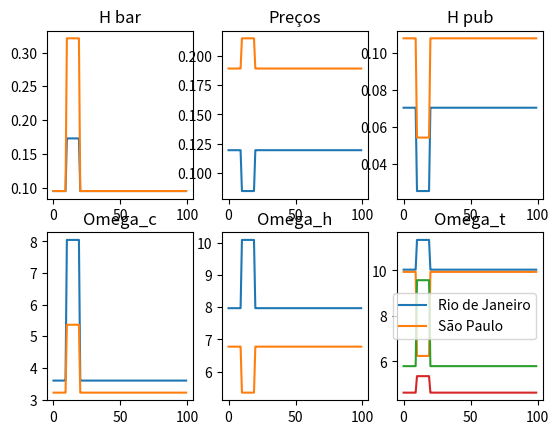

Generate this figure with matplotlib:
# Biblioteca 
import numpy as np 
import matplotlib.pyplot as plt 

# Parametros Exogenos 
beta = 0.99 
a = 0.756
omega = 1.5
alpha = 0.7 
H = 1
h_star = 0.0948 
phi = 1 
theta = 0.0918
tau = 0.15
sigma = 0.1

# Função Utilidade dos ricos 
def utility(c,l,h,h_bar):
    Agg_first = np.log(c-(l**omega)/omega)
    Agg_second = np.log(h-h_bar)

    return a*Agg_first + (1-a)*Agg_second


# Função de choque 
def z(t):
    if (t>=10) & (t<20):
        return 1 
    else:
        return 0 

# Impacto do choque de saúde 
def f(K,m):
    return theta*m*K

# Nivel de subsistencia de saúde 
def h_bar(z,f):
    return h_star + z*f 

# Taxa de utilização tecnologica 
def m(X_0,X_1,K,tau,phi):
    expo = X_1*omega+alpha*omega-omega-X_1*alpha
    Agg_X0 = X_0**(alpha-omega)
    Agg_tau = ((1-tau)*phi)**(alpha)
    Agg_alpha = (alpha)**(alpha)
    Agg_alpha1 = (1-alpha)**(omega-alpha)
    Agg_K = K**(alpha*(1-omega))
    return (Agg_X0*Agg_tau*Agg_alpha*Agg_alpha1*Agg_K)**(1/expo )

# Demanda agregada de trabalho 
def l(X_0,X_1,K,tau,phi):
    expo = X_1*omega+alpha*omega-omega-X_1*alpha
    Agg_X0 = X_0**(alpha-1)
    Agg_tau = ((1-tau)*phi)**(X_1+alpha-1)  
    Agg_alpha= (alpha**(X_1+alpha-1))*(1-alpha)**(1-alpha)
    Agg_K = K**((1-alpha)*(X_1-1))
    return (Agg_X0*Agg_tau*Agg_alpha*Agg_K)**(1/expo)

# Função Produção 
def Y(m,K,L):
    agg_p = (m*K)**(1-alpha)
    agg_L = L**alpha 
    return agg_p * agg_L 

# Função Lucro 
def Pi(y,X_1):
    return (1-alpha)*(1-(1/X_1))*y

# Função Salário 
def W(l,tau):
    return (l**(omega-1))/(1-tau)

# Função consumo agregado 
def C(Y,X_0,m,X_1,K):
    Agg_K = X_0*(m/X_1)*K
    return y-Agg_K

# Preços de equilibrio 
def P(K,z,c,l,m,h_bar,f):
    Agg_a = (1-a)/a
    Agg_l = (l**(omega))/omega
    Agg_num = c - Agg_l
    Agg_den = H-h_star-z*f
    return Agg_a*(Agg_num/Agg_den)

# Taxação
def Tax(w,l,tau):
    return tau*w*l 

# Função de transferencia de recursos para saúdo 
def H_pub(Tax,sigma,Prices,gamma2):
    return (sigma*Tax)/(gamma2*Prices)

# Consumo dos individuos ricos
def c_r(K,z,h_bar,pi,p,gamma1,L,tau):
    h = H/gamma1
    Agg_h = p*h
    Agg_L = (1-tau)*(L)**omega
    Agg_hbar = p*h_bar
    Agg_Lom = (L**omega)/omega
    return a*(pi/gamma1 + Agg_h + Agg_L - Agg_hbar - Agg_Lom) +Agg_Lom


# Consumo dos individuos pobres
def c_p(K,h_bar,h_pub,p,L):
    Agg_L = (L)**omega
    Agg_Lom = (L**omega)/omega 
    Agg_hpub = p*h_pub
    Agg_hbar = p*h_bar 
    return a*(Agg_L-Agg_Lom-Agg_hbar+Agg_hpub)+Agg_Lom

# Consumo de saúde dos individuos ricos
def h_r(K,h_bar,h_pub,pi,p,L,gamma1,tau):
    Agg_a = (1-a)/p 
    h = H/gamma1
    Agg_h = p*h
    Agg_L = (1-tau)*(L)**omega
    Agg_p = p*h_bar 
    Agg_Lom = (L**omega)/omega 
    return Agg_a*(pi/gamma1+Agg_h+Agg_L-Agg_p-Agg_Lom)+h_bar

# Consumo de saúde dos individuos pobres 
def h_t(K,h_bar,h_pub,pi,p,L):
    Agg_a = (1-a)/p 
    Agg_L = (L)**omega 
    Agg_Lom = (L**omega)/omega
    Agg_h = p*h_bar 
    Agg_hpub = p*h_pub 
    return Agg_a*(Agg_L-Agg_Lom-Agg_h+Agg_hpub)+h_bar

# Consumos unico dos individuos privados 
def h_p(h_t,h_pub):
    return h_t - h_pub

# Calculando a taxa de juros das cidade
def interest(c:list,L:list):
    Agg_num = c[0] - ((L[0])**omega)/omega 
    Agg_den = beta*(c[1] - ((L[1])**omega)/omega )
    return Agg_num/Agg_den


# Criando as cidades 
def cidades(n):
    dic = {}
    for i in range(n):
        dic[str(i)] ={
        'z':[],
        'm':[],
        'f':[],
        'phi':[],
        'phi_0':[],
        'phi_1':[],
        'l':[],
        'h_bar':[],
        'h_pub':[],
        'h_t':[],
        'y':[],
        'pi':[],
        'w':[],
        'c':[],
        'p':[],
        'cr':[],
        'cp':[],
        'hr':[],
        'hp':[],
        'tax':[],
        'omega_c':[],
        'omega_h':[],
        'omega_hnp':[],
        'omega_t':[],
        'omega_country':[],
        'ur':[],
        'up':[],}

    return dic


# Construindo o modelo 
# Definindo as regiões 
cidade = cidades(3)

# Definindo os parametros locais 
# Região 0 - Rio de Janeiro 
# Capital 
cidade['0']['K'] = 1

# Proporção de ricos 
cidade['0']['gamma1'] = 0.22

# Proporção de pobres 
cidade['0']['gamma2'] = 0.78

# Chi_0 
cidade['0']['X_0'] = 0.22

# Chi_1 
cidade['0']['X_1'] = 5.18

# Sigma
cidade['0']['sigma'] = sigma
#cidade['0']['sigma'] = sigma*1.4

# Tax 
cidade['0']['tau'] = tau
#cidade['0']['tau'] = tau*0.6
# Phi_0
cidade['0']['Phi_0']=1

# Phi_1 
cidade['0']['Phi_1']=0.5

# Região 1 - São Paulo 
# Capital 
cidade['1']['K'] = 3

# Proporção de ricos 
cidade['1']['gamma1'] = 0.27 

# Proporção de pobres 
cidade['1']['gamma2'] = 0.73 

# Chi_0 
cidade['1']['X_0'] = 0.28

# Chi_1 
cidade['1']['X_1'] = 6.59

# Sigma
cidade['1']['sigma'] = sigma
#cidade['1']['sigma'] = sigma*0.6

# Tax 
#cidade['1']['tau'] = tau
cidade['1']['tau'] = tau*1.4

# Phi_0
cidade['1']['Phi_0']=1

# Phi_1 
cidade['1']['Phi_1']=0.75

# Região 2 - Mendoza 

cidade['2']['K'] = 6.04

# Proporção de ricos 
cidade['2']['gamma1'] = 0.2

# Proporção de pobres 
cidade['2']['gamma2'] = 0.8

# Chi_0 
cidade['2']['X_0'] = 0.1

# Chi_1 
cidade['2']['X_1'] = 6.1

# Phi_0
cidade['2']['Phi_0']=1

# Phi_1 
cidade['2']['Phi_1']=1
# Construindo a dinamica do modelo 
# Periodos de tempo 
T = 100 

# Interações 
for t in range(T):
    # Interando as cidades
    for town in ['0','1']:

        # Calculando os choques de saúde 
        Z = z(t)
        cidade[town]['z'].append(Z)

        if Z ==1:
            phi = cidade[town]['Phi_1']
        else:
            phi = cidade[town]['Phi_0']
        
        # Calculando o choque de utilização tecnologica 
        M= m(K=cidade[town]['K'],X_1 = cidade[town]['X_1'], X_0 = cidade[town]['X_0'],tau = cidade[town]['tau'],phi=phi)
        cidade[town]['m'].append(M) 

        # Calculando o choque de trabalho 
        L = l(K=cidade[town]['K'],X_1= cidade[town]['X_1'],X_0=cidade[town]['X_0'],tau = cidade[town]['tau'],phi=phi)
        cidade[town]['l'].append(L)

        # Calculando a função f 
        F = f(K=cidade[town]['K'],m=M)
        cidade[town]['f'].append(F)

        # Calculando o h_bar 
        HB = h_bar(f=F,z=Z)
        cidade[town]['h_bar'].append(HB) 
        
        # Calculando o produto 
        y = Y(m=M,K=cidade[town]['K'],L=L)
        cidade[town]['y'].append(y)

        # Calculando o Lucro 
        pi = Pi(y=y,X_1=cidade[town]['X_1'])
        cidade[town]['pi'].append(pi)

        # Calculando o salário 
        w = W(L,tau=cidade[town]['tau'])
        cidade[town]['w'].append(w)

        # Calculando o Consumo 
        c = C(Y=y,X_0=cidade[town]['X_0'],m=M,X_1=cidade[town]['X_1'],K=cidade[town]['K'])
        cidade[town]['c'].append(c)

        # Calculando os Preços 
        p = P(K=cidade[town]['K'],z=Z,c=c,l=L,m=M,h_bar=HB,f=F)
        cidade[town]['p'].append(p)

        # Taxação 
        tax = Tax(w=w,l=L,tau=cidade[town]['tau'])
        cidade[town]['tax'].append(tax)

        # Saúde Publica 
        Hpub = H_pub(Tax=tax,sigma=cidade[town]['sigma'],Prices=p,gamma2=cidade[town]['gamma2']) 
        cidade[town]['h_pub'].append(Hpub)

        # Consumo de bens não saúde dos agentes ricos 
        cr = c_r(K=cidade[town]['K'],z=Z,h_bar=HB,pi=pi,p=p,gamma1=cidade[town]['gamma1'],L=L,tau=cidade[town]['tau'])
        cidade[town]['cr'].append(cr)

        # Consumo de bens de saúde dos agentes ricos 
        hr = h_r(K=cidade[town]['K'],h_bar=HB,h_pub=Hpub,pi=pi,p=p,L=L,gamma1=cidade[town]['gamma1'],tau=cidade[town]['tau'])
        cidade[town]['hr'].append(hr)
    
        # Consumo de bens não saúde dos agentes pobres
        cp = c_p(K=cidade[town]['K'],h_bar=HB,h_pub=Hpub,p=p,L=L)
        cidade[town]['cp'].append(cp)

        # Consumo de bens saúde dos agentes pobres
        ht = h_t(K=cidade[town]['K'],h_bar=HB,h_pub=Hpub,pi=pi,p=p,L=L)
        cidade[town]['h_t'].append(ht)

        # Consumo de bens de saúde privado dos agentes pobres
        hp = h_p(h_t=ht,h_pub=Hpub)
        cidade[town]['hp'].append(hp)

        # Calculando a utilidade indireta dos ricos
        ur = utility(c=cr,l=L,h=hr,h_bar=HB)
        cidade[town]['ur'].append(ur)
        # Calculando a utilidade indireta dos pobres
        up = utility(c=cp,l=L,h=hp,h_bar=HB)
        cidade[town]['up'].append(up)

        # Calculando a desigualdade de consumo 
        omegac = cr/cp
        cidade[town]['omega_c'].append(omegac)

        # Calculando a desigualdade de consumo de bens de saúde 
        omegah = hr/ht
        cidade[town]['omega_h'].append(omegah)

        # Calculando a desigualdade de consumo publico 
        omegahnp = hr/hp 
        cidade[town]['omega_hnp'].append(omegahnp)

        # Calculando a desigualdade total 
        omegat = (cr+hr)/(cp+ht)
        cidade[town]['omega_t'].append(omegat)


#omega_con = (cidade['0']['cr'] +cidade['1']['cr'] ) / (cidade['0']['cp'] +cidade['1']['cp'] ) 

# Criando Graficos 
fig,ax = plt.subplots(2,3)
# h_bar
ax[0,0].plot(cidade['0']['h_bar'])
ax[0,0].plot(cidade['1']['h_bar'])
ax[0,0].set_title("H bar")

# Preços 
ax[0,1].plot(cidade['0']['p'])
ax[0,1].plot(cidade['1']['p'])
ax[0,1].set_title("Preços")

# h_pub 
ax[0,2].plot(cidade['0']['h_pub'])
ax[0,2].plot(cidade['1']['h_pub'])
ax[0,2].set_title("H pub")

# omega_c
ax[1,0].plot(cidade['0']['omega_c'])
ax[1,0].plot(cidade['1']['omega_c'])
ax[1,0].set_title('Omega_c')

# omega_h 
ax[1,1].plot(cidade['0']['omega_h'])
ax[1,1].plot(cidade['1']['omega_h'])
ax[1,1].set_title('Omega_h')

# omega_hnp
ax[1,2].plot(cidade['0']['omega_hnp'])
ax[1,2].plot(cidade['1']['omega_hnp'])
ax[1,2].set_title('Omega_hnp')
plt.legend(['Rio de Janeiro','São Paulo'])
plt.show()
# omega_t
plt.plot(cidade['0']['omega_t'])
plt.plot(cidade['1']['omega_t'])
plt.legend(['Rio de Janeiro','São Paulo'])
plt.title('Omega_t')
plt.show()
